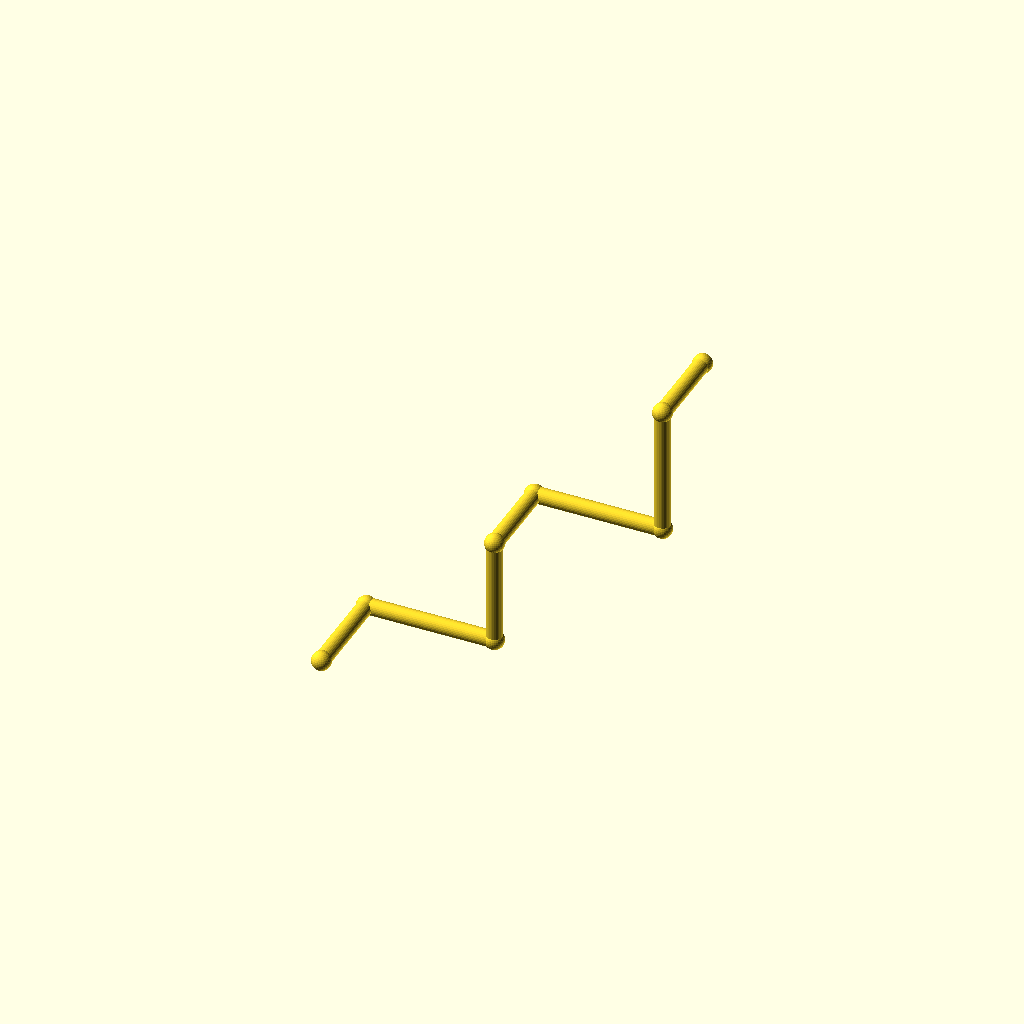
Cell 1: the model at its default parameters.
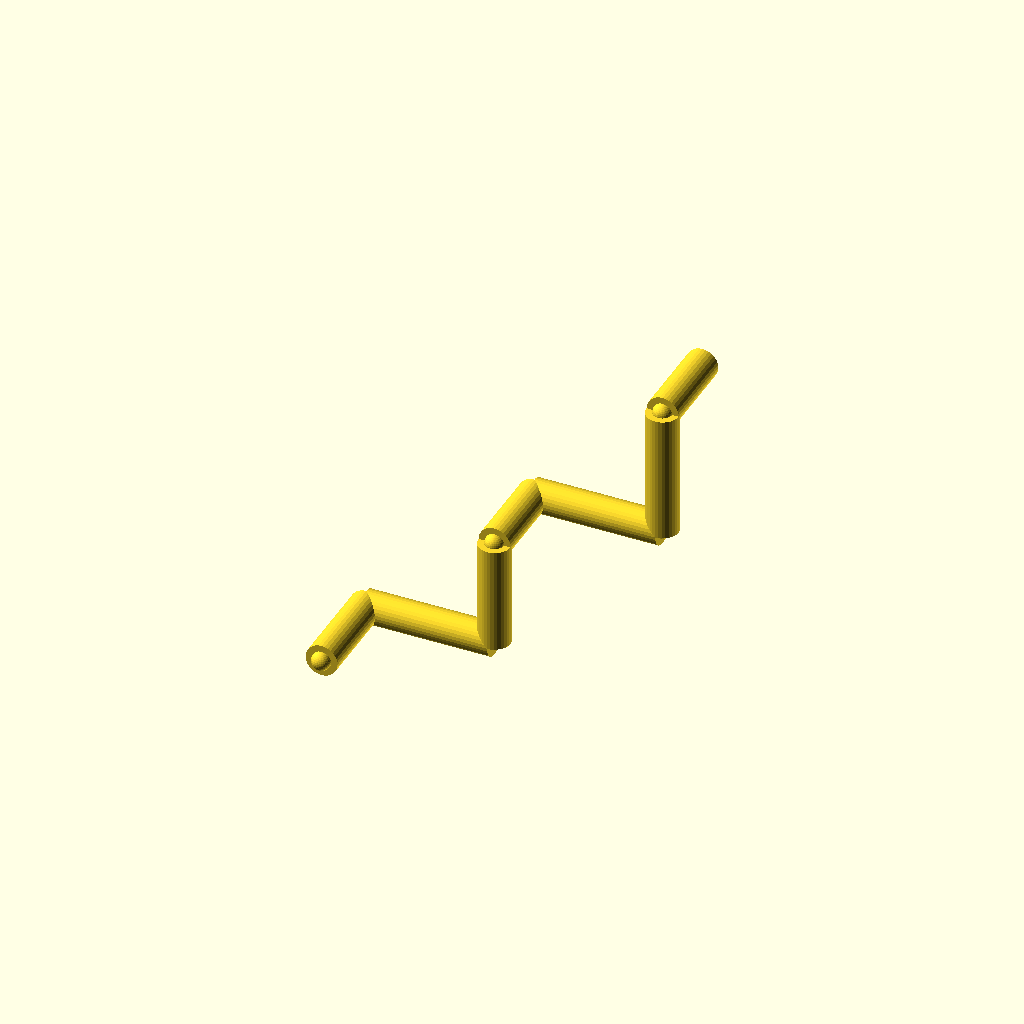
Cell 2: pipe_r = 6 (everything else at default).
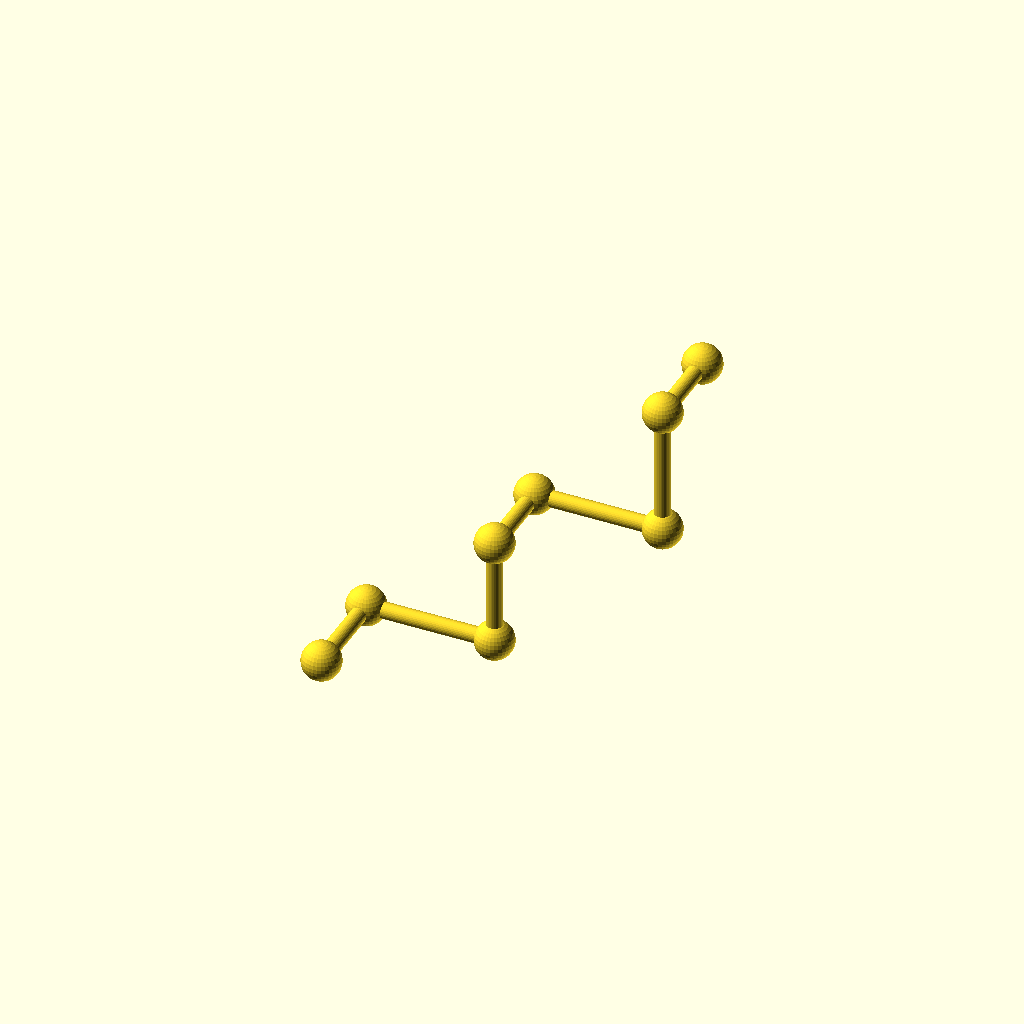
Cell 3: the same model with collar_r = 7.2.
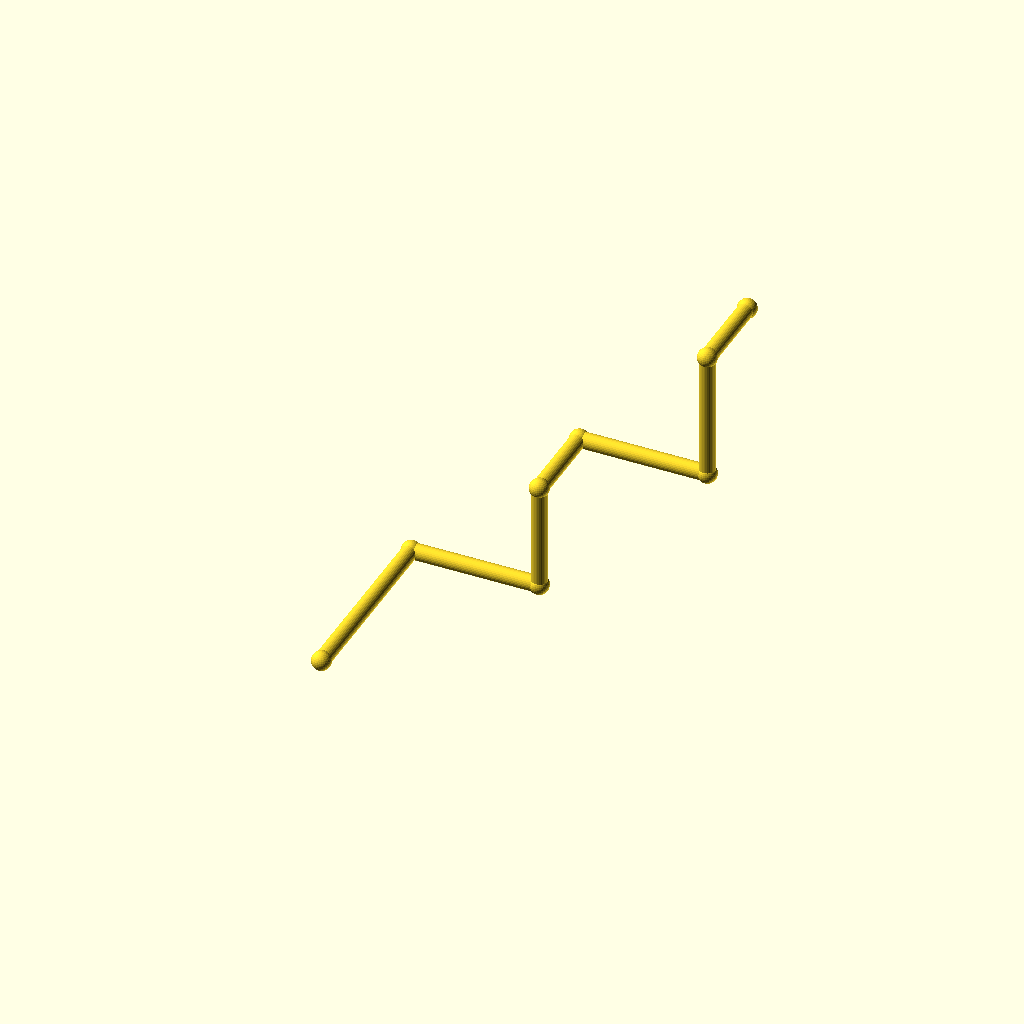
Cell 4: the same model with leg_1 = 72.
One fixed orthographic camera (rotation 55°, 0°, 25°; colour scheme Cornfield) for every cell.
Source of the model, optional_data/data/wire2/piperoutes/scene_0176.scad:
$fn = 32;

// ----------------------------------------------------------------------
// Pipe route
// ----------------------------------------------------------------------

// --- parameters (mm) ---
pipe_r = 3;               // pipe radius
collar_r = 3.6;           // joint collar radius
turn_90 = 90;             // right-angle elbow, degrees
turn_45 = 45;             // diagonal elbow angle, degrees
leg_1 = 36;               // length of pipe segment 1
leg_2 = 48;               // length of pipe segment 2
leg_3 = 40;               // length of pipe segment 3
leg_4 = 32;               // length of pipe segment 4
leg_5 = 48;               // length of pipe segment 5
leg_6 = 48;               // length of pipe segment 6
leg_7 = 32;               // length of pipe segment 7
segments = 7;             // number of straight pipe segments

bbox_x = (leg_2 + leg_5) - (0) + 2 * collar_r;  // overall X, joints included
bbox_y = (leg_1 + leg_4 + leg_7) - (0) + 2 * collar_r;  // overall Y, joints included
bbox_z = (leg_3 + leg_6) - (0) + 2 * collar_r;  // overall Z, joints included
pipe_d = 2 * pipe_r;  // pipe outer diameter
collar_d = 2 * collar_r;  // collar diameter
p0 = [0, 0, 0];
p1 = p0 + [0, 1, 0] * leg_1;
p2 = p1 + [1, 0, 0] * leg_2;
p3 = p2 + [0, 0, 1] * leg_3;
p4 = p3 + [0, 1, 0] * leg_4;
p5 = p4 + [1, 0, 0] * leg_5;
p6 = p5 + [0, 0, 1] * leg_6;
p7 = p6 + [0, 1, 0] * leg_7;
nodes = [p0, p1, p2, p3, p4, p5, p6, p7];

module member(a, b, r) {
  /* round stock from joint a to joint b, ends buried in the joint balls */
  d = b - a;
  length = norm(d);
  translate(a) rotate([0, acos(d[2] / length), atan2(d[1], d[0])])
    cylinder(h = length, r = r);
}

module joint(p, r) {
  /* ball at the joint centre, fatter than every member meeting there */
  translate(p) sphere(r = r);
}

/* members - each call is one graph edge */
member(nodes[0], nodes[1], pipe_r);
member(nodes[1], nodes[2], pipe_r);
member(nodes[2], nodes[3], pipe_r);
member(nodes[3], nodes[4], pipe_r);
member(nodes[4], nodes[5], pipe_r);
member(nodes[5], nodes[6], pipe_r);
member(nodes[6], nodes[7], pipe_r);

/* joint balls */
for (p = nodes) joint(p, collar_r);
Customizer parameters (derived from the source; name, type, default, range or options):
pipe_r: number, default 3
collar_r: number, default 3.6
turn_90: number, default 90
turn_45: number, default 45
leg_1: number, default 36
leg_2: number, default 48
leg_3: number, default 40
leg_4: number, default 32
leg_5: number, default 48
leg_6: number, default 48
leg_7: number, default 32
segments: number, default 7
p0: vector, default [0, 0, 0]
